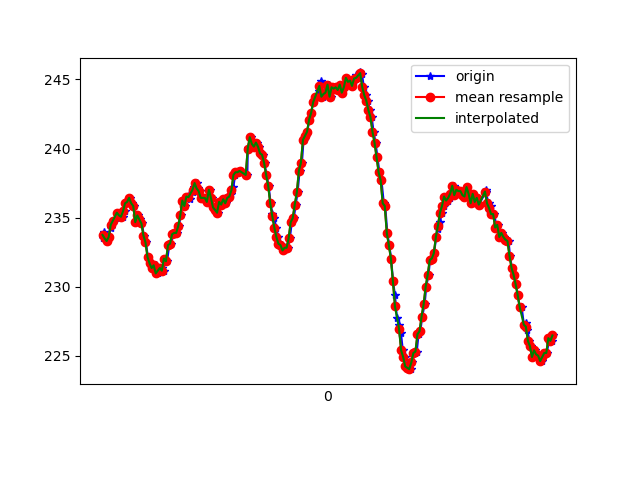

The file beside this chart, header and first rows:
1617837290682, 532934294504187, 233.4961, -276.3672, -49.316406
1617837290698, 532934315808057, 234, -276.8, -48.54
1617837290701, 532934333327285, 233.5, -277.2, -49.51
1617837290720, 532934352311536, 233.3, -276.5, -48.44
1617837290742, 532934371326308, 233.6, -275.3, -48.14
1617837290761, 532934390371602, 234.3, -274.1, -48.83
1617837290778, 532934409447417, 234.7, -273.6, -47.85
1617837290795, 532934428492711, 234.8, -272.2, -47.46
1617837290823, 532934449796581, 235.4, -270.4, -47.17
1617837290842, 532934467163203, 235, -269, -46.88
1617837290857, 532934486177975, 235.4, -268.3, -46.39
1617837290879, 532934505290468, 235.1, -266.3, -45.8
1617837290896, 532934524518889, 235.4, -266.2, -45.7
1617837290912, 532934543716790, 236, -265.3, -45.61
1617837290932, 532934562792604, 236.1, -264.4, -46.09
1617837290951, 532934581807377, 236.4, -263.3, -45.7
1617837290971, 532934601005277, 236, -262.5, -46.19
1617837290989, 532934620172656, 235.8, -261.2, -46.39
1617837291007, 532934639156907, 234.7, -259.7, -46.68
1617837291029, 532934658171679, 235.2, -257.6, -46.39
1617837291047, 532934677308537, 234.9, -256.2, -46.68
1617837291067, 532934696445394, 234.6, -254.2, -47.56
1617837291083, 532934715429645, 233.7, -253.2, -47.07
1617837291104, 532934734444417, 233.2, -251.9, -47.85
1617837291124, 532934753672839, 232.1, -250.0, -46.68
1617837291140, 532934772626569, 231.6, -248.9, -46.78
1617837291159, 532934791610820, 231.7, -247.6, -46.19
1617837291177, 532934810656113, 231.3, -247.3, -46.68
1617837291198, 532934829670885, 231.5, -246.6, -47.56
1617837291218, 532934848777222, 231, -247.5, -46.88
1617837291236, 532934867791994, 231.2, -247.7, -48.24
1617837291257, 532934886898330, 231.3, -248.3, -48.14
1617837291277, 532934906035188, 231.2, -248.3, -47.56
1617837291293, 532934925141524, 232, -248.8, -48.05
1617837291311, 532934944217339, 231.8, -249.7, -48.14
1617837291333, 532934963323675, 233, -250.8, -48.54
1617837291352, 532934982552097, 233.1, -252.4, -47.85
1617837291368, 532935001444784, 233.8, -253.7, -46.88
1617837291388, 532935020429035, 233.9, -255.8, -47.85
1617837291409, 532935039535371, 233.9, -256.6, -48.24
1617837291427, 532935058580665, 234.4, -257.4, -48.05
1617837291444, 532935077595437, 235.2, -258.4, -48.05
1617837291464, 532935096701773, 236.2, -260, -47.85
1617837291483, 532935115716545, 235.8, -261.7, -47.36
1617837291502, 532935134761839, 236.5, -263.7, -47.56
1617837291521, 532935153776611, 236.6, -265.4, -47.36
1617837291539, 532935172852426, 236.3, -266.9, -47.75
1617837291561, 532935191836677, 236.8, -268.4, -46.19
1617837291578, 532935210851450, 237.2, -270, -46.88
1617837291599, 532935229927264, 237.5, -272.1, -46.48
1617837291618, 532935248942037, 237.1, -273.2, -46.19
1617837291638, 532935267987330, 236.9, -273.5, -46.09
1617837291656, 532935287124188, 236.4, -275.0, -46.48
1617837291673, 532935306169481, 236.4, -276.3, -46
1617837291691, 532935325184254, 236.4, -276.8, -45.8
1617837291712, 532935344168505, 236.1, -277.5, -46.39
1617837291732, 532935363274841, 237, -278.7, -45.8
1617837291749, 532935382259092, 236.4, -279.8, -45.41
1617837291770, 532935401273864, 235.7, -281.2, -45.41
1617837291788, 532935420807499, 235.5, -281.4, -45.61
1617837291807, 532935439333930, 235.4, -282.4, -45.61
... 171 more rows
